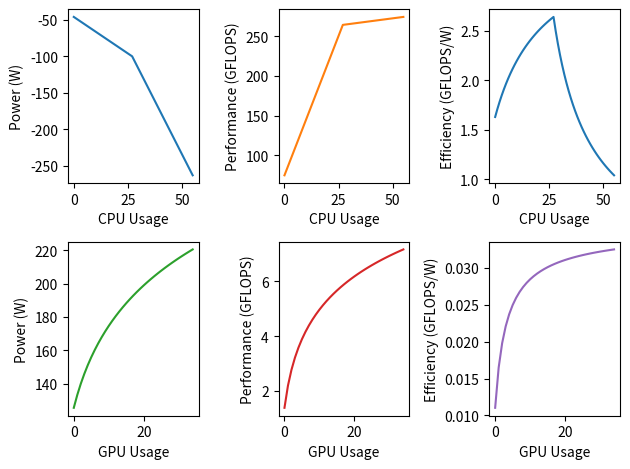

The script that saved this image:
import random
import math

class NodePerformance:
    def __init__(self, num_cpu_cores, num_gpu_compute_units, seed=0):
        self.cpu_power_model = None
        self.gpu_power_model = None
        self.cpu_performance_model = None
        self.gpu_performance_model = None
        
        self.cpu_core_logical = round(num_cpu_cores)
        self.cpu_core_physical = round(num_cpu_cores/2)
        self.gpu_core = round(num_gpu_compute_units)
        
        random.seed(seed)
                  
        self.idle_cpu_consumption = random.randint(20, 70)
        self.idle_cpu_performance = random.randint(20, 70)
        self.max_cpu_consumption = random.randint(4*self.cpu_core_physical+self.idle_cpu_consumption, 300) # we assume a max CPU TDP of 300W
        self.max_cpu_performance = random.randint(7*self.cpu_core_physical+self.idle_cpu_performance, 14*self.cpu_core_physical+self.idle_cpu_performance) # we assume a max CPU performance of 1200 GFLOPS (see https://www.cpubenchmark.net/cpu_list.php) 
        
        self.idle_gpu_consumption = random.randint(20, 70)
        self.idle_gpu_performance = random.randint(20, 70)
        self.max_gpu_consumption = random.randint(3*self.gpu_core+self.idle_gpu_consumption, 200)
        self.max_gpu_performance = random.randint(round(1.5*self.gpu_core)+self.idle_gpu_performance, 1200)
        
        self.set_default_power_and_performance_models()

    def set_default_power_and_performance_models(self):
        # Set default power and performance models
        self.cpu_power_model = self.simple_cpu_power_model
        self.gpu_power_model = self.simple_gpu_power_model
        self.cpu_performance_model = self.simple_cpu_performance_model
        self.gpu_performance_model = self.simple_gpu_performance_model

    def compute_current_power_consumption_cpu(self, cpu_usage):
        return self.cpu_power_model(cpu_usage)
    
    def compute_current_performance_cpu(self, cpu_usage):
        return self.cpu_performance_model(cpu_usage)
    
    def compute_current_efficiency_cpu(self, cpu_usage):
        return self.compute_current_performance_cpu(cpu_usage) / self.compute_current_power_consumption_cpu(cpu_usage)  
    
    def compute_current_power_consumption_gpu(self, gpu_usage):
        return self.gpu_power_model(gpu_usage)
    
    def compute_current_performance_gpu(self, gpu_usage):
        return self.gpu_performance_model(gpu_usage)
    
    def compute_current_efficiency_gpu(self, gpu_usage):
        return self.compute_current_performance_gpu(gpu_usage) / self.compute_current_power_consumption_gpu(gpu_usage)
    
    def compute_current_power_consumption(self, cpu_usage, gpu_usage):
        cpu_power = self.compute_current_power_consumption_cpu(cpu_usage)
        gpu_power = self.compute_current_power_consumption_gpu(gpu_usage)
        
        return cpu_power + gpu_power
    
    # Default power consumption and performance models for CPUs based on usage
    # see https://www.desmos.com/calculator/yuwhv9aqjm?lang=it
    def simple_cpu_power_model(self, usage):
        if usage <= self.cpu_core_physical:
            return 2 * usage + self.idle_cpu_consumption
        else:
            return ((self.max_cpu_consumption - self.cpu_core_logical - self.idle_cpu_consumption)/(self.cpu_core_physical)) * (usage - self.cpu_core_logical) + self.max_cpu_consumption        

    def simple_cpu_performance_model(self, usage):
        if usage <= self.cpu_core_physical:
            return 7 * usage + self.idle_cpu_performance
        else:
            return ((self.max_cpu_performance - 7 * self.cpu_core_physical - self.idle_cpu_performance)/(self.cpu_core_physical)) * (usage - self.cpu_core_logical) + self.max_cpu_performance        
    
    def simple_gpu_power_model(self, usage):
        return 50 * math.log(usage + 5) +self.idle_gpu_consumption  # Example power model for GPU

    def simple_gpu_performance_model(self, usage):
        return 2 * math.log(usage + 1)  # Example performance model for GPU
        

if __name__ == "__main__":        
    num_cpu_cores = 56
    num_gpu_compute_units = 35
    # Example usage:
    my_device = NodePerformance(
        num_cpu_cores=num_cpu_cores,
        num_gpu_compute_units=num_gpu_compute_units,
    )

    # iterate from 1 to 28 cores and obtain the values for power and performance for cpu and save in an array
    cpu_power = []
    cpu_performance = []
    cpu_efficiency = []
    for i in range(1, num_cpu_cores+1):
        cpu_power.append(-my_device.compute_current_power_consumption_cpu(i))
        cpu_performance.append(my_device.compute_current_performance_cpu(i))
        cpu_efficiency.append(my_device.compute_current_efficiency_cpu(i))
        
    # do the same for gpu
    gpu_power = []
    gpu_performance = []
    gpu_efficiency = []
    for i in range(1, num_gpu_compute_units+1):
        gpu_power.append(my_device.compute_current_power_consumption_gpu(i))
        gpu_performance.append(my_device.compute_current_performance_gpu(i))
        gpu_efficiency.append(my_device.compute_current_efficiency_gpu(i))
        
    #plot using matplotlib in four subplots
    import matplotlib.pyplot as plt
    fig, axs = plt.subplots(2, 3)
    axs[0, 0].plot(cpu_power)
    axs[0, 0].set(xlabel='CPU Usage', ylabel='Power (W)')
    axs[0, 1].plot(cpu_performance, 'tab:orange')
    axs[0, 1].set(xlabel='CPU Usage', ylabel='Performance (GFLOPS)')
    axs[1, 0].plot(gpu_power, 'tab:green')
    axs[1, 0].set(xlabel='GPU Usage', ylabel='Power (W)')
    axs[1, 1].plot(gpu_performance, 'tab:red')
    axs[1, 1].set(xlabel='GPU Usage', ylabel='Performance (GFLOPS)')

    # add plot for cpu and gpu efficiency
    axs[0, 2].plot(cpu_efficiency, 'tab:blue')
    axs[0, 2].set(xlabel='CPU Usage', ylabel='Efficiency (GFLOPS/W)')
    axs[1, 2].plot(gpu_efficiency, 'tab:purple')
    axs[1, 2].set(xlabel='GPU Usage', ylabel='Efficiency (GFLOPS/W)')

    fig.tight_layout()
    plt.savefig('cpu_gpu_power_performance.png')

    # Results for our server w 14 physical cores and 28 logical cores
    # Power 57.52	60.88	63.3	65.17	66.52	67.6	68.71	69.77	70.66	72.79	74.7	77.47	80.05	82.99	86.44	90.32	94.26	98.41	102.87	107.25	111.89	116.37	120.35	124.25	128.02
    # Score 4022.4	4964.02	5889.33	6784.53	7656.63	8515.46	9350.99	10167.68	10963.89	11743.95	12477.77	12806.89	13125.6	13430.55	13730.05	14013.02	14302.21	14579.15	14833.48	15101.83	15367.51	15619.71	15822.55	16057.02	16269.12

